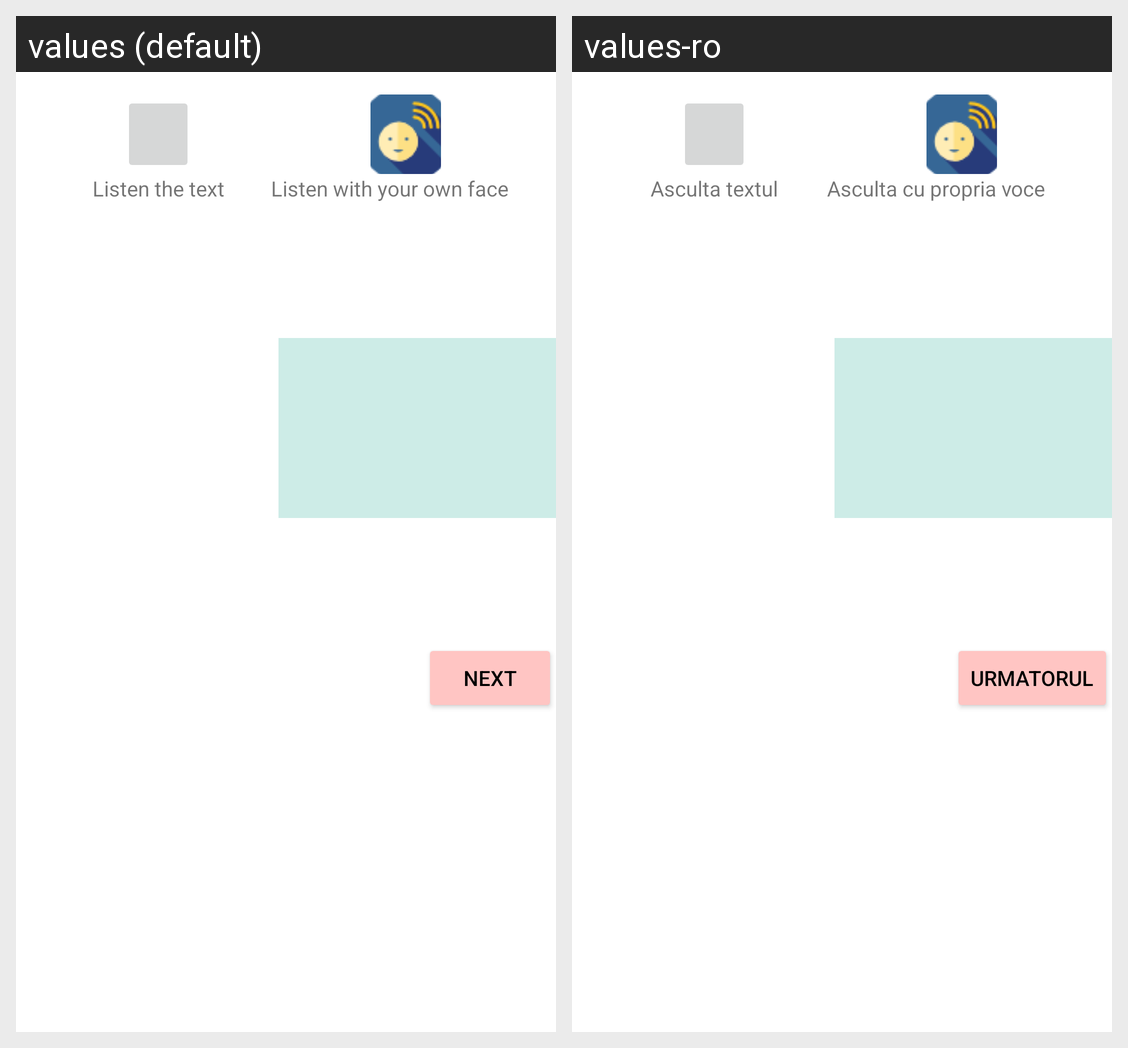

The Android screen above is rendered under two locales of the same app. Produce the string resources it draws, with the default and per-locale values.
Android screen res/layout/child_fragment_speech.xml rendered under 2 locales, left to right: values (default), values-ro. Device: Nexus 5 (rendered at 1080×1920; each locale shown at half size, 540×960, under a caption strip naming it); theme Theme.MaterialComponents.DayNight.DarkActionBar.
Strings drawn on this screen, with the default value and each locale's value (text and hints the layout hard-codes, and strings that could not be matched under every locale, appear in the picture but are not listed):

custom_listen_button
  values: Listen the text
  values-ro: Asculta textul

custom_listen_with_your_own_voice
  values: Listen with your own face
  values-ro: Asculta cu propria voce

next
  values: Next
  values-ro: Urmatorul
